Photos from the image-classification dataset "Endangered_bird_dataset" in the GitHub repository KennethOwO/Endangered_Bird_AI. Its 10 classes are: african grey parrot, bahama nuthatch, california condor, fruit doves, imperial woodpecker, indian vulture, mangrove finch, northern bald ibis, puerto rican amazon, sulphur crested cockatoo.

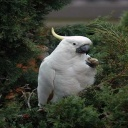
Label: sulphur crested cockatoo

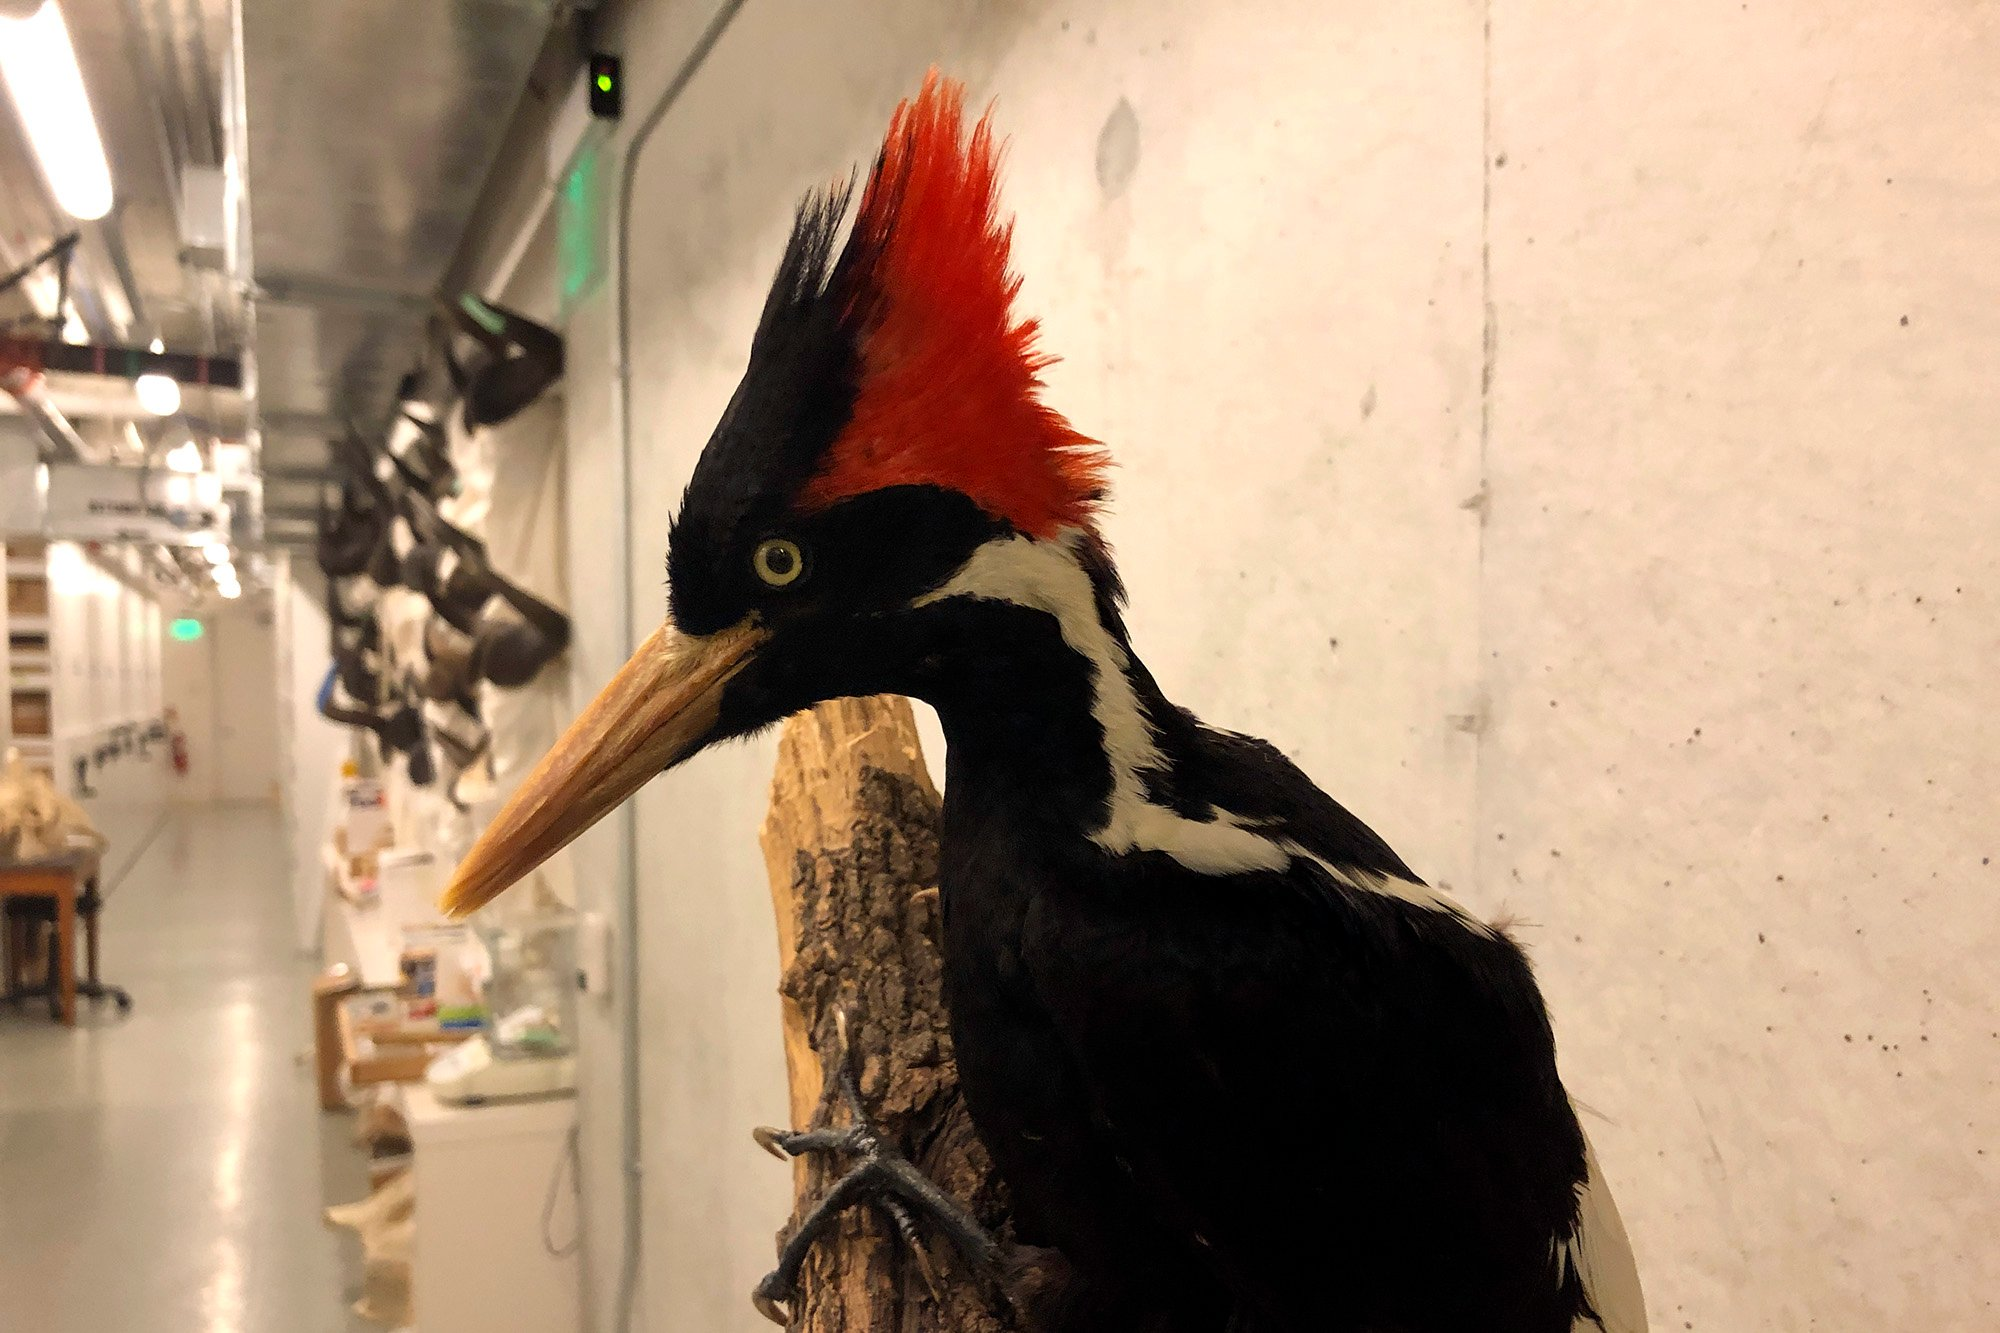
Label: imperial woodpecker

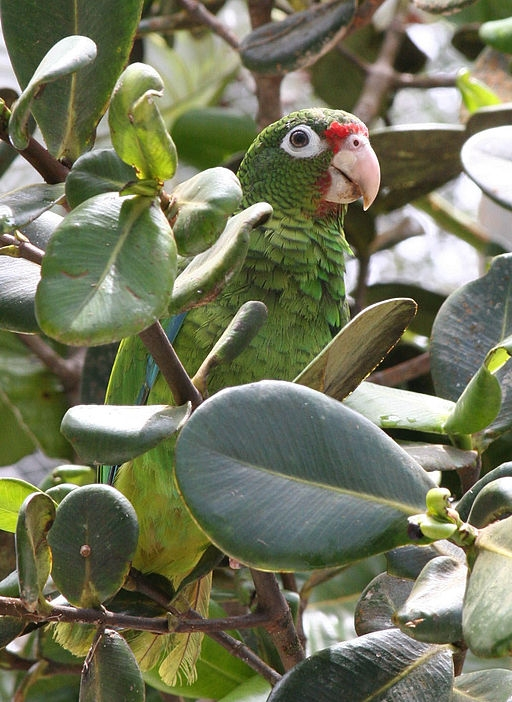
Label: puerto rican amazon

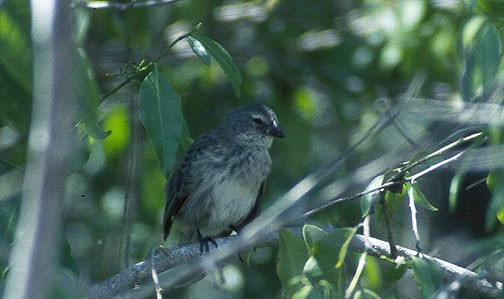
Label: mangrove finch

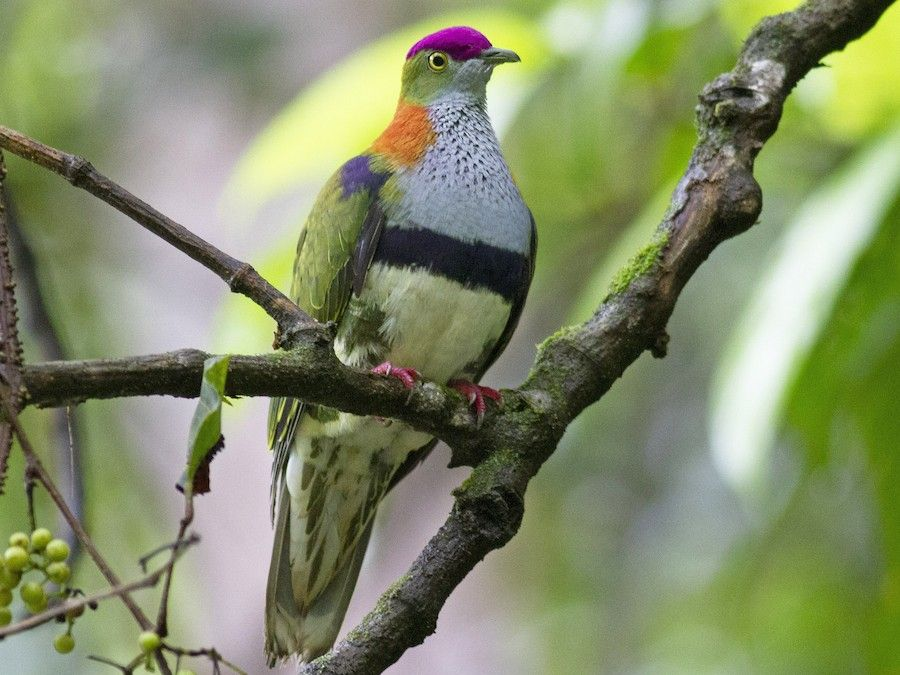
Label: fruit doves

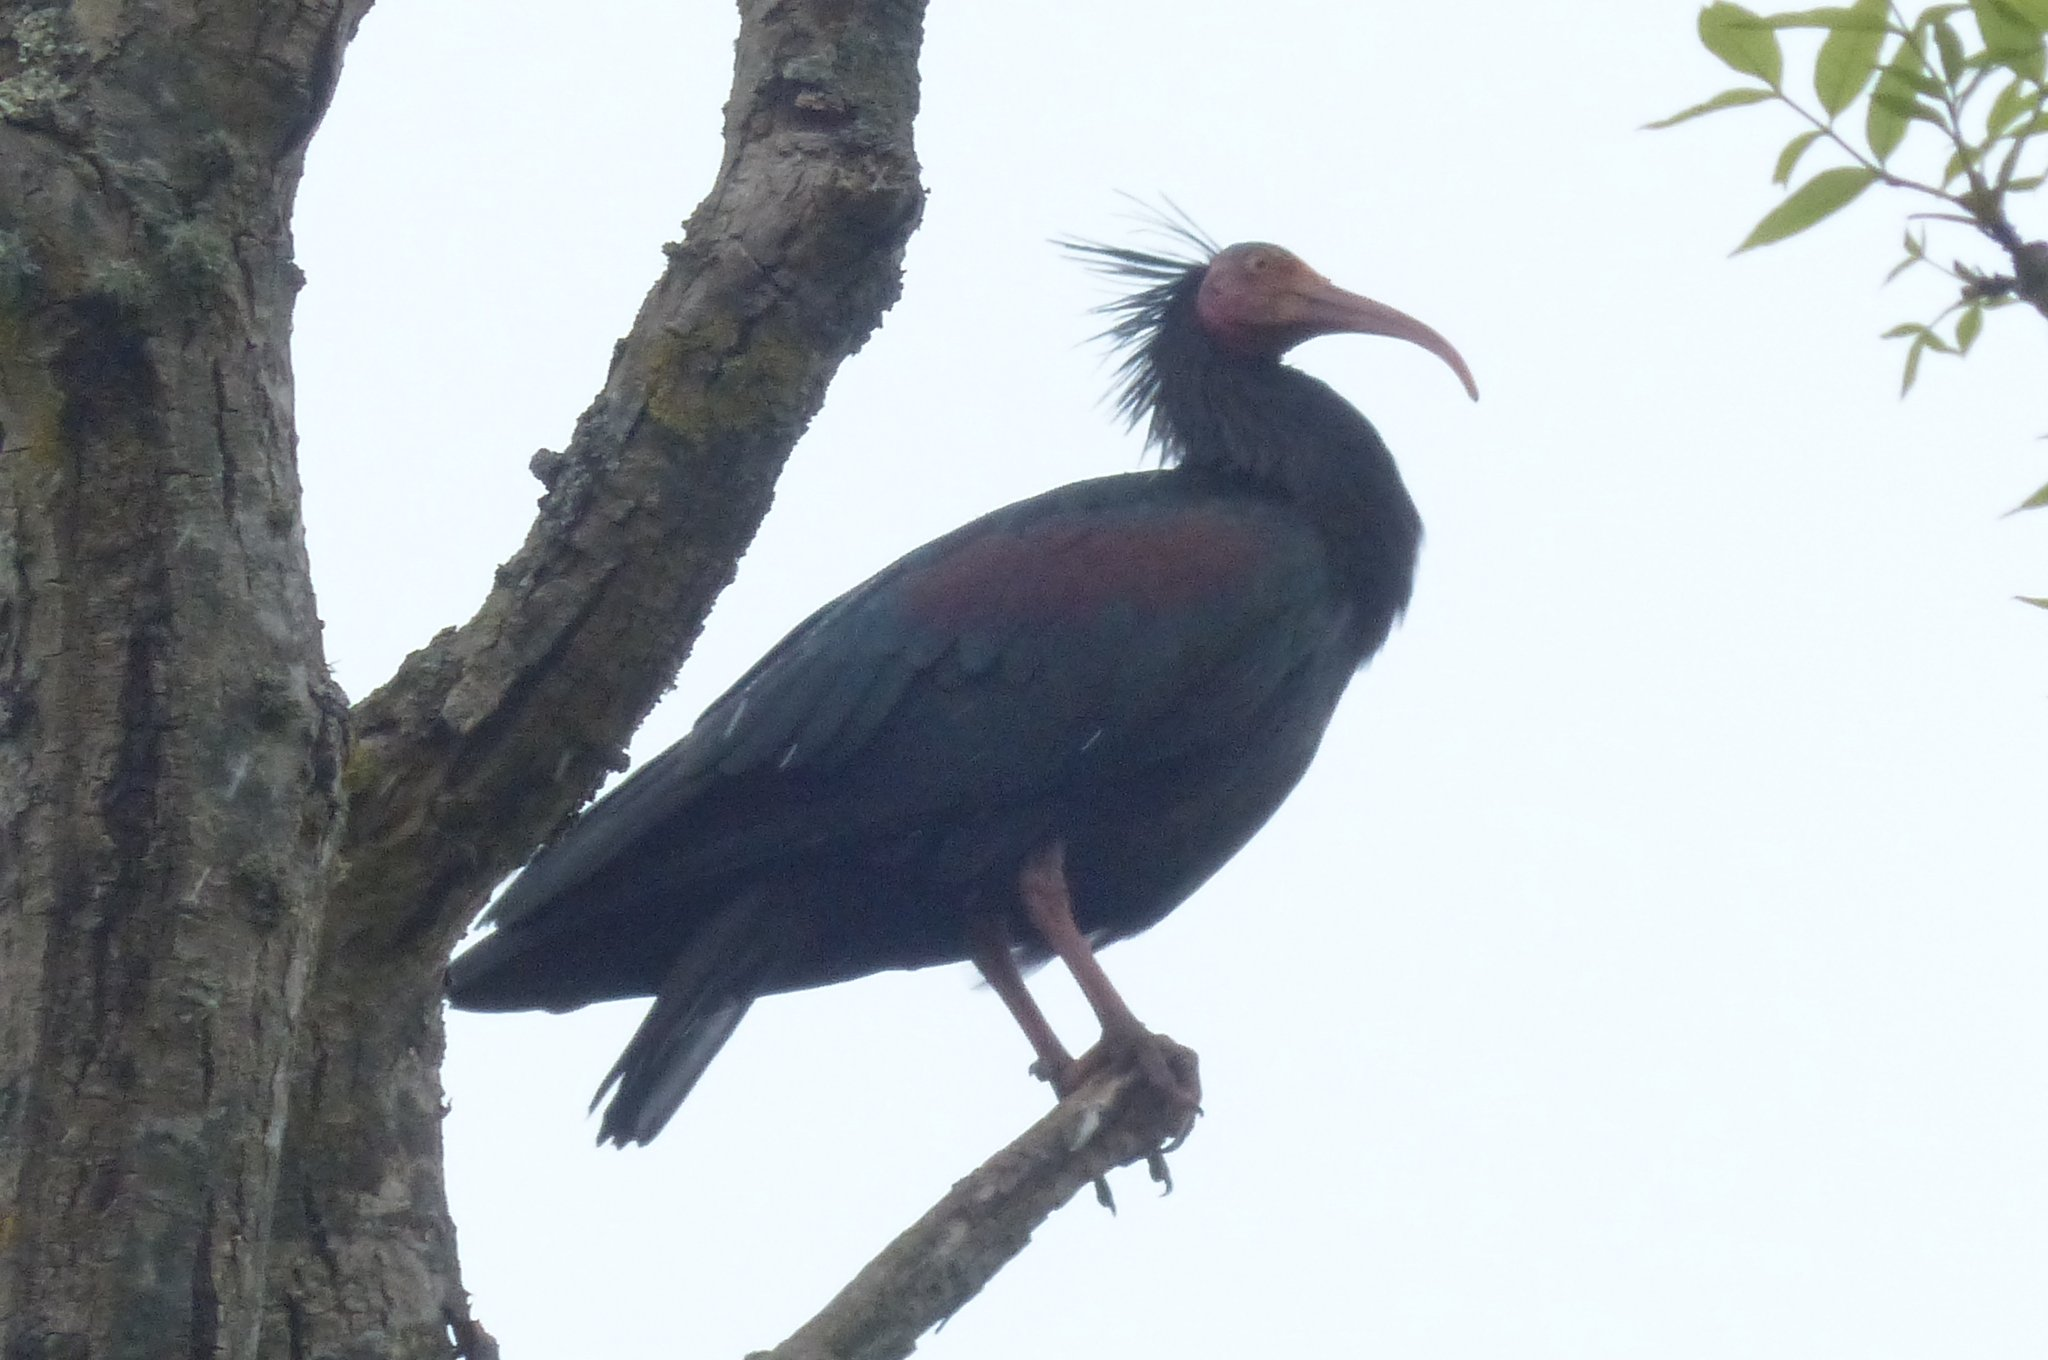
Label: northern bald ibis
